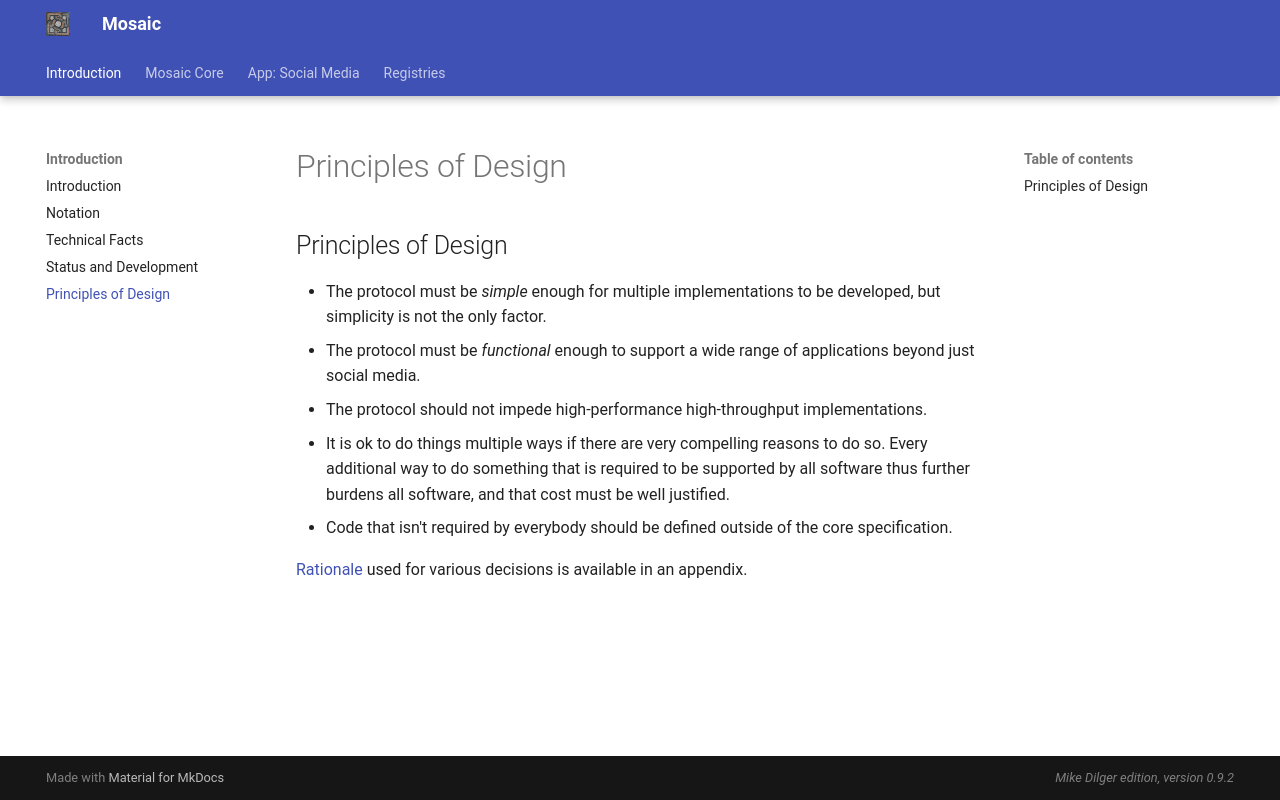

repository: mikedilger/mosaic-spec · page: principles.html · generator: mkdocs

# Principles of Design

## Principles of Design

* The protocol must be *simple* enough for multiple implementations to
  be developed, but simplicity is not the only factor.
* The protocol must be *functional* enough to support a wide range of
  applications beyond just social media.
* The protocol should not impede high-performance high-throughput
  implementations.
* It is ok to do things multiple ways if there are very compelling reasons to
  do so. Every additional way to do something that is required to be supported
  by all software thus further burdens all software, and that cost must be
  well justified.
* Code that isn't required by everybody should be defined outside of the
  core specification.

[Rationale](rationale.md) used for various decisions is available in an
appendix.
